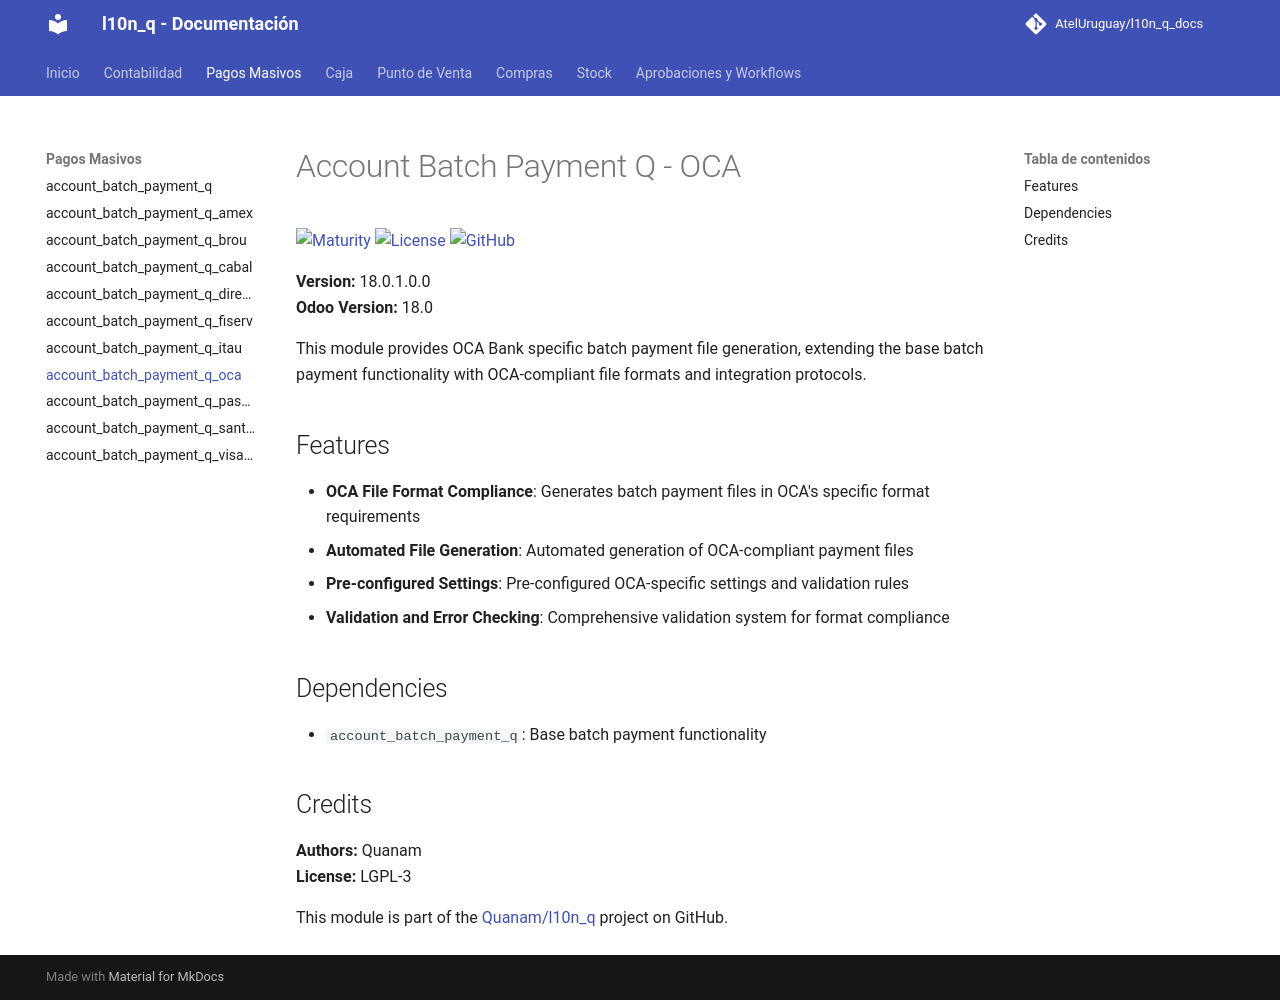

repository: AtelUruguay/l10n_q_docs · page: 18.0/account_batch_payment_q_oca/index.html · generator: mkdocs

# Account Batch Payment Q - OCA

[![Maturity](https://img.shields.io/badge/maturity-Production%2FStable-green.png)](https://odoo-community.org/page/development-status)
[![License](https://img.shields.io/badge/licence-LGPL--3-blue.png)](http://www.gnu.org/licenses/lgpl-3.0-standalone.html)
[![GitHub](https://img.shields.io/badge/github-Quanam-lightgray.png?logo=github)](https://github.com/Quanam/l10n_q)

**Version:** 18.0.1.0.0  
**Odoo Version:** 18.0

This module provides OCA Bank specific batch payment file generation, extending the base batch payment functionality with OCA-compliant file formats and integration protocols.

## Features

* **OCA File Format Compliance**: Generates batch payment files in OCA's specific format requirements
* **Automated File Generation**: Automated generation of OCA-compliant payment files
* **Pre-configured Settings**: Pre-configured OCA-specific settings and validation rules
* **Validation and Error Checking**: Comprehensive validation system for format compliance

## Dependencies

* `account_batch_payment_q`: Base batch payment functionality

## Credits

**Authors:** Quanam  
**License:** LGPL-3

This module is part of the [Quanam/l10n_q](https://github.com/Quanam/l10n_q) project on GitHub.
